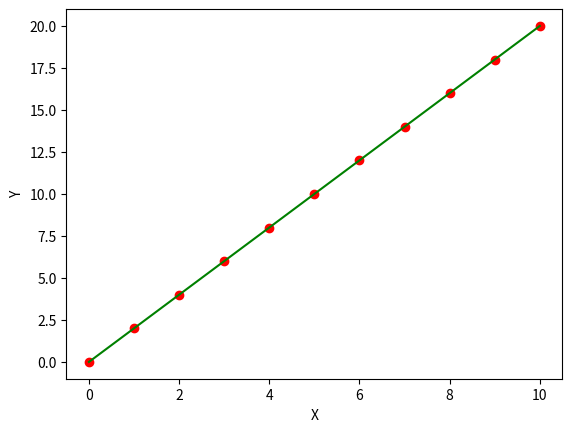

Source code (Python):
import numpy as np
import matplotlib.pyplot as plt

def get_estimate_coeff(x, y):
	n = np.size(x)

	mx, my = np.mean(x), np.mean(y)
	SSxy = np.sum((y * x) - (n * mx * my))
	SSxx = np.sum((x * x) - (n * mx * mx))

	b1 = SSxy / SSxx
	b0 = my - b1 * mx

	return [b0, b1]

def plot(x, y, b):
	plt.scatter(x, y, color = 'r')

	h = b[0] + b[1] * x
	plt.plot(x, h, color = 'g')
	plt.xlabel('X')
	plt.ylabel('Y')

	plt.show()



def main():
	x = np.array([0, 1, 2, 3, 4, 5, 6, 7, 8, 9, 10])
	y = np.array([0, 2, 4, 6, 8, 10, 12, 14, 16, 18, 20])

	b = get_estimate_coeff(x, y)
	print("Estimated coeffcients: \nb0: {} \nb1: {} ".format(b[0], b[1]))
	plot(x, y, b)

if __name__ == '__main__':
	main()


